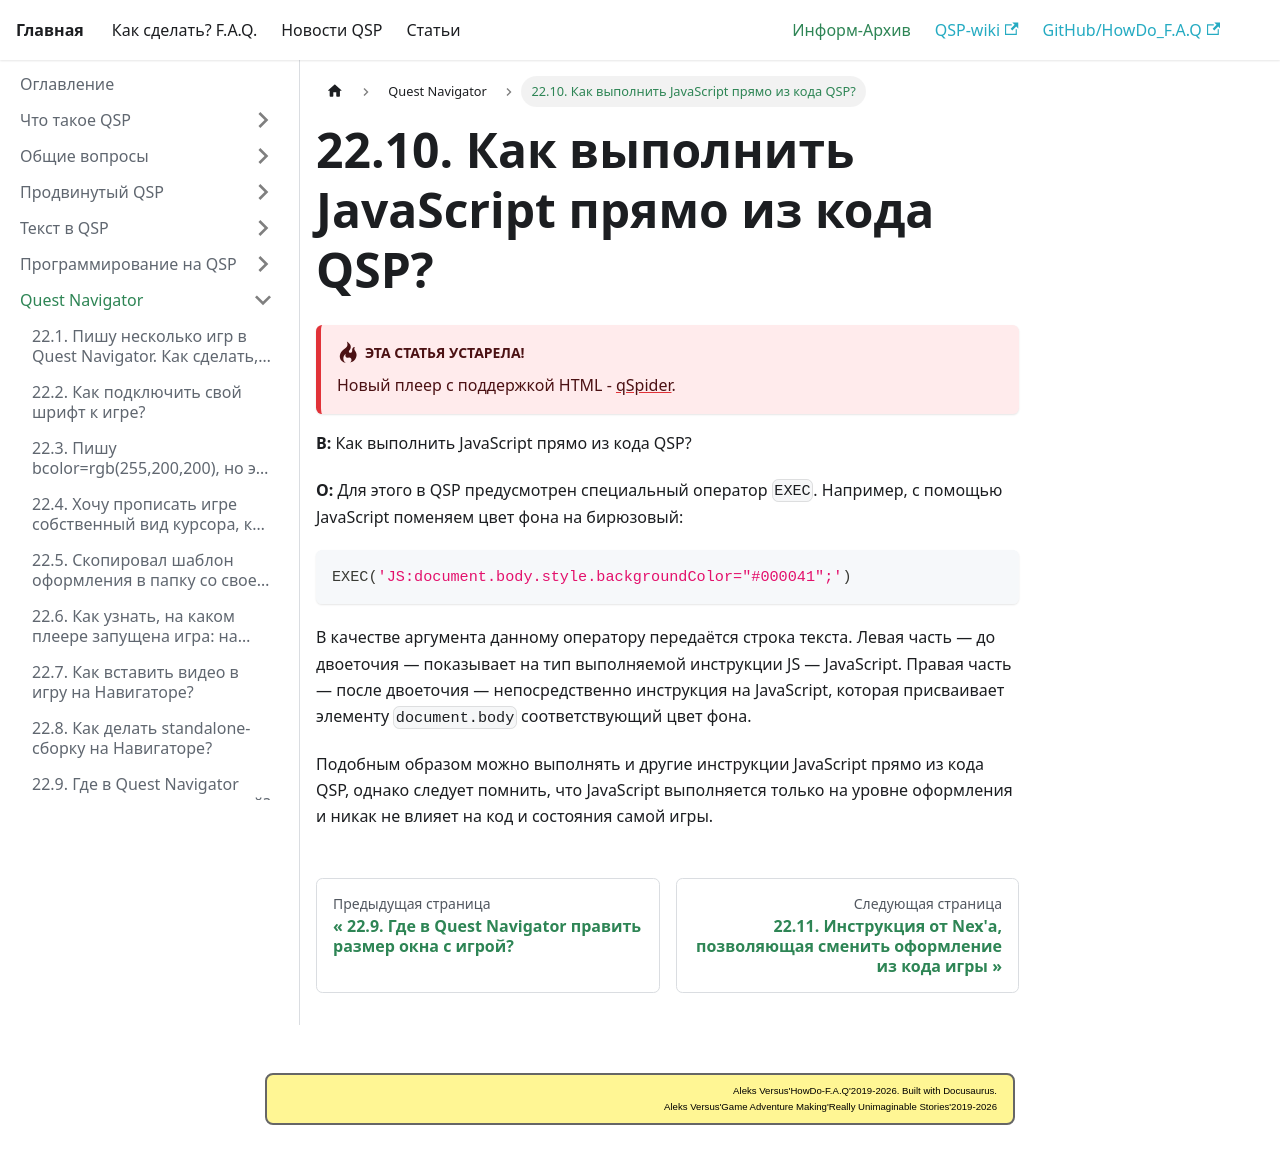

repository: AleksVersus/howdo_faq · page: docs/informarch/navigator/exec_js/index.html · generator: docusaurus

---
sidebar_position: 10
---

# 22.10. Как выполнить JavaScript прямо из кода QSP?
<!-- [:faq_22_10] -->

:::danger[**Эта статья устарела!**]
Новый плеер с поддержкой HTML - [qSpider](../../articles/qspider_0120/index.md).
:::

**В:** Как выполнить JavaScript прямо из кода QSP?

**О:**
Для этого в QSP предусмотрен специальный оператор `EXEC`. Например, с помощью JavaScript поменяем цвет фона на бирюзовый:

```qsp
EXEC('JS:document.body.style.backgroundColor="#000041";')
```
В качестве аргумента данному оператору передаётся строка текста. Левая часть — до двоеточия — показывает на тип выполняемой инструкции JS — JavaScript. Правая часть — после двоеточия — непосредственно инструкция на JavaScript, которая присваивает элементу `document.body` соответствующий цвет фона.

Подобным образом можно выполнять и другие инструкции JavaScript прямо из кода QSP, однако следует помнить, что JavaScript выполняется только на уровне оформления и никак не влияет на код и состояния самой игры.
